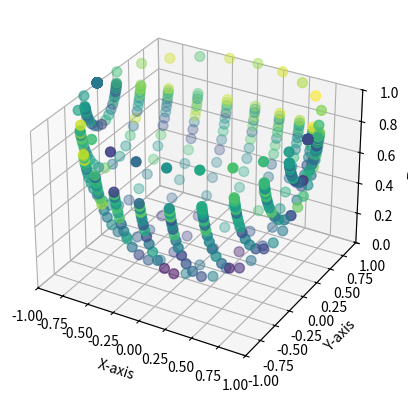
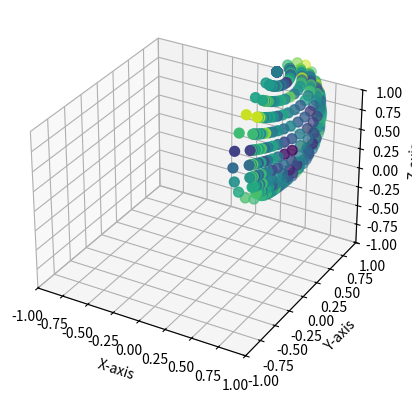
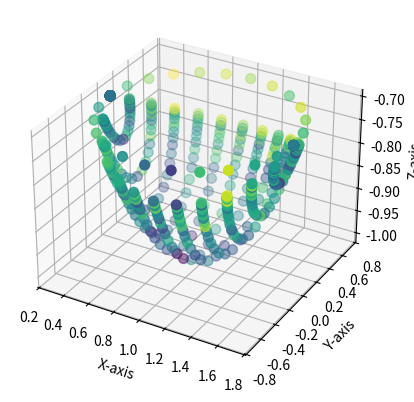

Source code (Python) for these figures, in order:
import numpy as np
from matplotlib import pyplot as plt
import math

# %% transform form cartesian to polar based on Noise Mapping convention
def cartesian_to_spherical(x, y, z):
    """
    Convert Cartesian coordinates (x, y, z) to spherical coordinates (r, theta, phi).
    
    Parameters
    ----------
    x, y, z : np.ndarray
        Cartesian coordinates. Must have the same shape.
    
    Returns
    -------
    r : np.ndarray
        Radius
    theta : np.ndarray
        Polar angle (0 ≤ θ ≤ π)
    phi : np.ndarray
        Azimuthal angle (0 ≤ φ < 2π)
    """
    # Compute spherical coordinates
    r = np.sqrt(x**2 + y**2 + z**2)              # radius
    theta = np.arctan2(np.sqrt(x**2 + y**2), z) # polar angle from z-axis
    theta = np.pi/2 - theta                      # adjust to go from +pi/2 (top) to -pi/2 (bottom)
    phi = np.arctan2(y, x)                       # azimuthal angle
    phi = np.mod(phi, 2*np.pi)                   # make phi range 0 to 2pi
    
    return r, theta, phi

rad = 1

th = np.array([0.        , 0.26179939, 0.52359878, 0.78539816, 1.04719755,
       1.30899694, 1.57079633, 1.83259571, 2.0943951 , 2.35619449,
       2.61799388, 2.87979327, 3.14159265])

ph = np.array([-1.57079633e+00, -1.30191424e+00, -1.28371502e+00, -1.26295695e+00,
       -1.23908189e+00, -1.21136532e+00, -1.17885393e+00, -1.14027621e+00,
       -1.09391418e+00, -1.03742240e+00, -9.67584849e-01, -8.80030803e-01,
       -7.69041336e-01, -6.27884764e-01, -4.50725363e-01, -2.37454088e-01,
        8.99999998e-05,  2.37284041e-01,  4.50579510e-01,  6.27766868e-01,
        7.68948384e-01,  8.79957729e-01,  9.67526917e-01,  1.03737587e+00,
        1.09387625e+00,  1.14024486e+00,  1.17882767e+00,  1.21134305e+00,
        1.23906280e+00,  1.26294042e+00,  1.28370059e+00,  1.30190154e+00,
        1.57079633e+00])

LEVELS_th_ph = np.array([[55.3, 59. , 62.4, 67.8, 64.1, 65.9, 63.4, 65.7, 59.8, 65.8, 62.5,
        59. , 55.3],
       [55.3, 59. , 62.4, 67.8, 64.1, 65.9, 63.4, 65.7, 59.8, 65.8, 62.5,
        59. , 55.3],
       [47.6, 51.2, 54.7, 64.2, 58.5, 61.2, 54.8, 63.3, 59.5, 59.3, 61.2,
        51.2, 47.6],
       [46.1, 49.8, 53.2, 55.5, 55.2, 52.7, 54.9, 56.2, 53.6, 57. , 63.4,
        49.8, 46.1],
       [55.4, 59. , 62.5, 55.6, 59.5, 61.5, 63.8, 60. , 63.1, 61.3, 62.5,
        59. , 55.4],
       [46.2, 49.8, 53.3, 55.1, 52.9, 58.6, 53.8, 47. , 58.3, 52.5, 57.1,
        49.8, 46.2],
       [54. , 57.6, 61.1, 61. , 52.8, 59.7, 61.2, 54.8, 63.9, 52. , 61.3,
        57.6, 54. ],
       [45.7, 49.4, 52.8, 56.6, 56. , 53.7, 49.6, 54.5, 64.1, 50.3, 54.4,
        49.4, 45.7],
       [42.6, 46.2, 49.7, 53. , 51.9, 59.9, 60.2, 57.7, 50.8, 52.9, 54.4,
        46.2, 42.6],
       [51.6, 55.3, 58.8, 52.1, 58.4, 58.7, 53.9, 51.3, 46.4, 47.5, 56. ,
        55.3, 51.6],
       [48.2, 51.9, 55.4, 47.1, 52.5, 48.9, 52.9, 46.6, 47.3, 47.3, 49.7,
        51.9, 48.2],
       [54.8, 58.5, 61.9, 50.5, 50. , 51.2, 56.1, 52.2, 59.2, 60.1, 65. ,
        58.5, 54.8],
       [44.2, 47.8, 51.3, 46.7, 57.4, 49.6, 55.6, 51.2, 53.6, 54.4, 50.4,
        47.8, 44.2],
       [47. , 50.7, 54.1, 51.7, 54.3, 59.4, 58.6, 52.3, 53.4, 59.7, 59. ,
        50.7, 47. ],
       [51.7, 55.4, 58.9, 47.3, 49.6, 47.2, 54.4, 45.6, 49. , 51.7, 54.4,
        55.4, 51.7],
       [54.1, 57.7, 61.2, 51.4, 47.2, 42.6, 45.8, 45.3, 44.7, 55.4, 54.4,
        57.7, 54.1],
       [39.9, 43.5, 47. , 53.2, 50.6, 49.3, 50.1, 46.2, 47.9, 48.6, 51.3,
        43.5, 39.9],
       [44.1, 47.8, 51.2, 45.7, 43.7, 51.9, 52.1, 51.5, 48.4, 50.1, 61.3,
        47.8, 44.1],
       [46.7, 50.4, 53.9, 47.6, 42.6, 46.7, 40.6, 48. , 52.9, 52.6, 52.9,
        50.4, 46.7],
       [43.7, 47.4, 50.9, 52.4, 49.8, 49.5, 41.7, 46.5, 50.5, 56.4, 57.2,
        47.4, 43.7],
       [53.1, 56.7, 60.2, 52.4, 53.5, 47.5, 50.9, 50.6, 53.7, 48.8, 56.3,
        56.7, 53.1],
       [47.7, 51.4, 54.8, 47.6, 51. , 46.2, 55.9, 56.4, 51.5, 53.4, 53.9,
        51.4, 47.7],
       [48.2, 51.8, 55.3, 55.4, 52.9, 52.1, 50.9, 52.1, 52. , 56.1, 53.4,
        51.8, 48.2],
       [45.3, 49. , 52.5, 56.1, 53. , 51.8, 46.9, 49.9, 63.5, 54.5, 52.4,
        49. , 45.3],
       [52.3, 56. , 59.4, 56.9, 59.7, 59. , 56.9, 59.9, 60.2, 55.8, 59.8,
        56. , 52.3],
       [49.3, 53. , 56.5, 49.9, 50.4, 49.2, 47.9, 56.1, 52.7, 51.1, 57.3,
        53. , 49.3],
       [53.8, 57.4, 60.9, 58.8, 58.4, 53.2, 53.5, 59.7, 58.4, 57. , 61.2,
        57.4, 53.8],
       [47.1, 50.7, 54.2, 55.7, 50.4, 47.5, 52.9, 54.8, 53.9, 57.7, 59.7,
        50.7, 47.1],
       [47.1, 50.7, 54.2, 55.1, 55.1, 60.2, 61.2, 57.8, 58. , 66. , 50.7,
        50.7, 47.1],
       [49.2, 52.8, 56.3, 58.3, 56.3, 55.6, 53.3, 51.4, 57.9, 58.5, 63.7,
        52.8, 49.2],
       [51. , 54.6, 58.1, 59.2, 57.6, 60.1, 60.4, 59.6, 48.5, 62.4, 60. ,
        54.6, 51. ],
       [51.5, 55.1, 58.6, 59.8, 56.7, 53.9, 49.4, 45.2, 59. , 65.6, 56.2,
        55.1, 51.5],
       [51.5, 55.1, 58.6, 59.8, 56.7, 53.9, 49.4, 45.2, 59. , 65.6, 56.2,
        55.1, 51.5]])
# %%Plot My system
##################
th_all, ph_all = np.meshgrid(th,ph)
x = rad* np.cos(th_all)
y = -rad * np.sin(th_all) * np.sin(ph_all)
z = rad - (rad *np.sin(th_all) * np.cos(ph_all))

fig = plt.figure()
ax = fig.add_subplot(111, projection='3d')
sc = ax.scatter(x, y, z, c=LEVELS_th_ph, cmap='viridis', s=50)

# --- Add labels and title ---
ax.set_xlabel("X-axis")
ax.set_ylabel("Y-axis")
ax.set_zlabel("Z-axis")
ax.set_xlim(-1,1)
ax.set_ylim(-1,1)
ax.set_zlim(0,1)

# %% Inverse to new polar coordinates as Noise model convention
# inverse transform
r2, th2, ph2 = cartesian_to_spherical(x, y, z)

x2 = rad* np.cos(th2)
y2 = rad * np.sin(th2) * np.sin(ph2)
z2 = rad - (rad *np.sin(th2) * np.cos(ph2))

fig = plt.figure()
ax = fig.add_subplot(111, projection='3d')
sc = ax.scatter(x2, y2, z2, c=LEVELS_th_ph, cmap='viridis', s=50)

# --- Add labels and title ---
ax.set_xlabel("X-axis")
ax.set_ylabel("Y-axis")
ax.set_zlabel("Z-axis")
ax.set_xlim(-1,1)
ax.set_ylim(-1,1)
ax.set_zlim(-1,1)

# Rotation (clockwise 90 degrees in x-y plane)
theta = np.pi / 2  # 90 degrees

# Apply rotation around Y-axis
x_rot = x2 * np.cos(theta) + z2 * np.sin(theta)
y_rot = y2
z_rot = -x2 * np.sin(theta) + z2 * np.cos(theta)

fig = plt.figure()
ax = fig.add_subplot(111, projection='3d')
sc = ax.scatter(x_rot, y_rot, z_rot, c=LEVELS_th_ph, cmap='viridis', s=50)

# --- Add labels and title ---
ax.set_xlabel("X-axis")
ax.set_ylabel("Y-axis")
ax.set_zlabel("Z-axis")

plt.show()